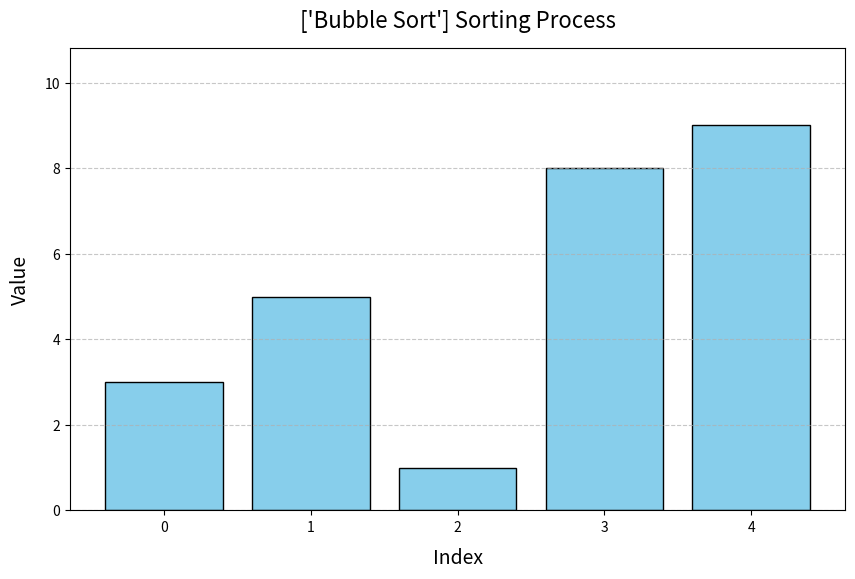

Write the Python code that produced this figure.
# visualization.py
# [redacted]
# Date: 2-22-2025
# Description: Generates a animation graph demonstrating the step-by-step progression of
#               a sorting algorithm from user input array. Support for start, pause and reset.
#
# Line 40: interval = 3000 = 3 seconds. Adjust this value to change the animation speed.

import matplotlib.pyplot as plt  # For creating graphs
from matplotlib.animation import FuncAnimation # For animating graphs

# --- Animated bar graph demonstrating the step-by-step progression --- 
def plot_sorting_animation(algo_name, algo_func, arr):
    plt.ion() # Turn on interactive mode (vscode does not like running the animation)

    fig, ax = plt.subplots(figsize = (10, 6)) # Create a new figure

    # Plot bars with initial array values
    bars = ax.bar(range(len(arr)), arr, color = 'skyblue', edgecolor = 'black', linewidth = 1)

    ax.set_xlabel("Index", fontsize = 14, labelpad = 10) # X-axis label
    ax.set_ylabel("Value", fontsize = 14, labelpad = 10) # Y-axis label
    ax.set_title(f"{algo_name} Sorting Process", fontsize = 16, pad = 15) # Title with algorithm name

    ax.grid(True, axis = 'y', linestyle = '--', alpha = 0.7) # Show grid lines for better readability
    ax.set_ylim(0, max(arr) * 1.2) # Set y-axis limits to prevent cutoff

    def update(frame):                    # Function to update the graph at each frame
        for bar, val in zip(bars, frame): # Update bar height to the current frame value
            bar.set_height(val)           # Update bar height to the current frame value
        fig.canvas.draw()
        fig.canvas.flush_events()
        return bars                       # Return the bars to be redrawn by Matplotlib

    # Create a generator which will be calling the sorting algortihms
    generator = algo_func(arr.copy()) # Copy preserves the origional array

    # Create the animation
    # interval: 3000 is 3 seconds
    anim = FuncAnimation(fig, update, frames = generator, repeat = False, interval = 3000, blit = True)
    return fig, anim  # Return the figure and animations objects




### ------- TESTS, GENERATED BY AN AI FOR TESING -------- ###
# --- Test Case ---
if __name__ == "__main__":
    def mock_bubble_sort(arr):
        n = len(arr)
        for i in range(n):
            for j in range(0, n-i-1):
                if arr[j] > arr[j+1]:
                    arr[j], arr[j+1] = arr[j+1], arr[j]
                    yield arr

    test_arr = [5, 3, 8, 1, 9]
    test_algo_name = ["Bubble Sort"]

    print("Generating animated bar graph for", test_algo_name)
    fig, anim = plot_sorting_animation(test_algo_name, mock_bubble_sort, test_arr)

    if fig:
        plt.figure(fig.number)
        plt.show(block=True) # Change block to true to keep the plot open until you close it
    else:
        print("Animation generation failed.")

    print("Test case completed. Animation should run until finished or window closed!")
